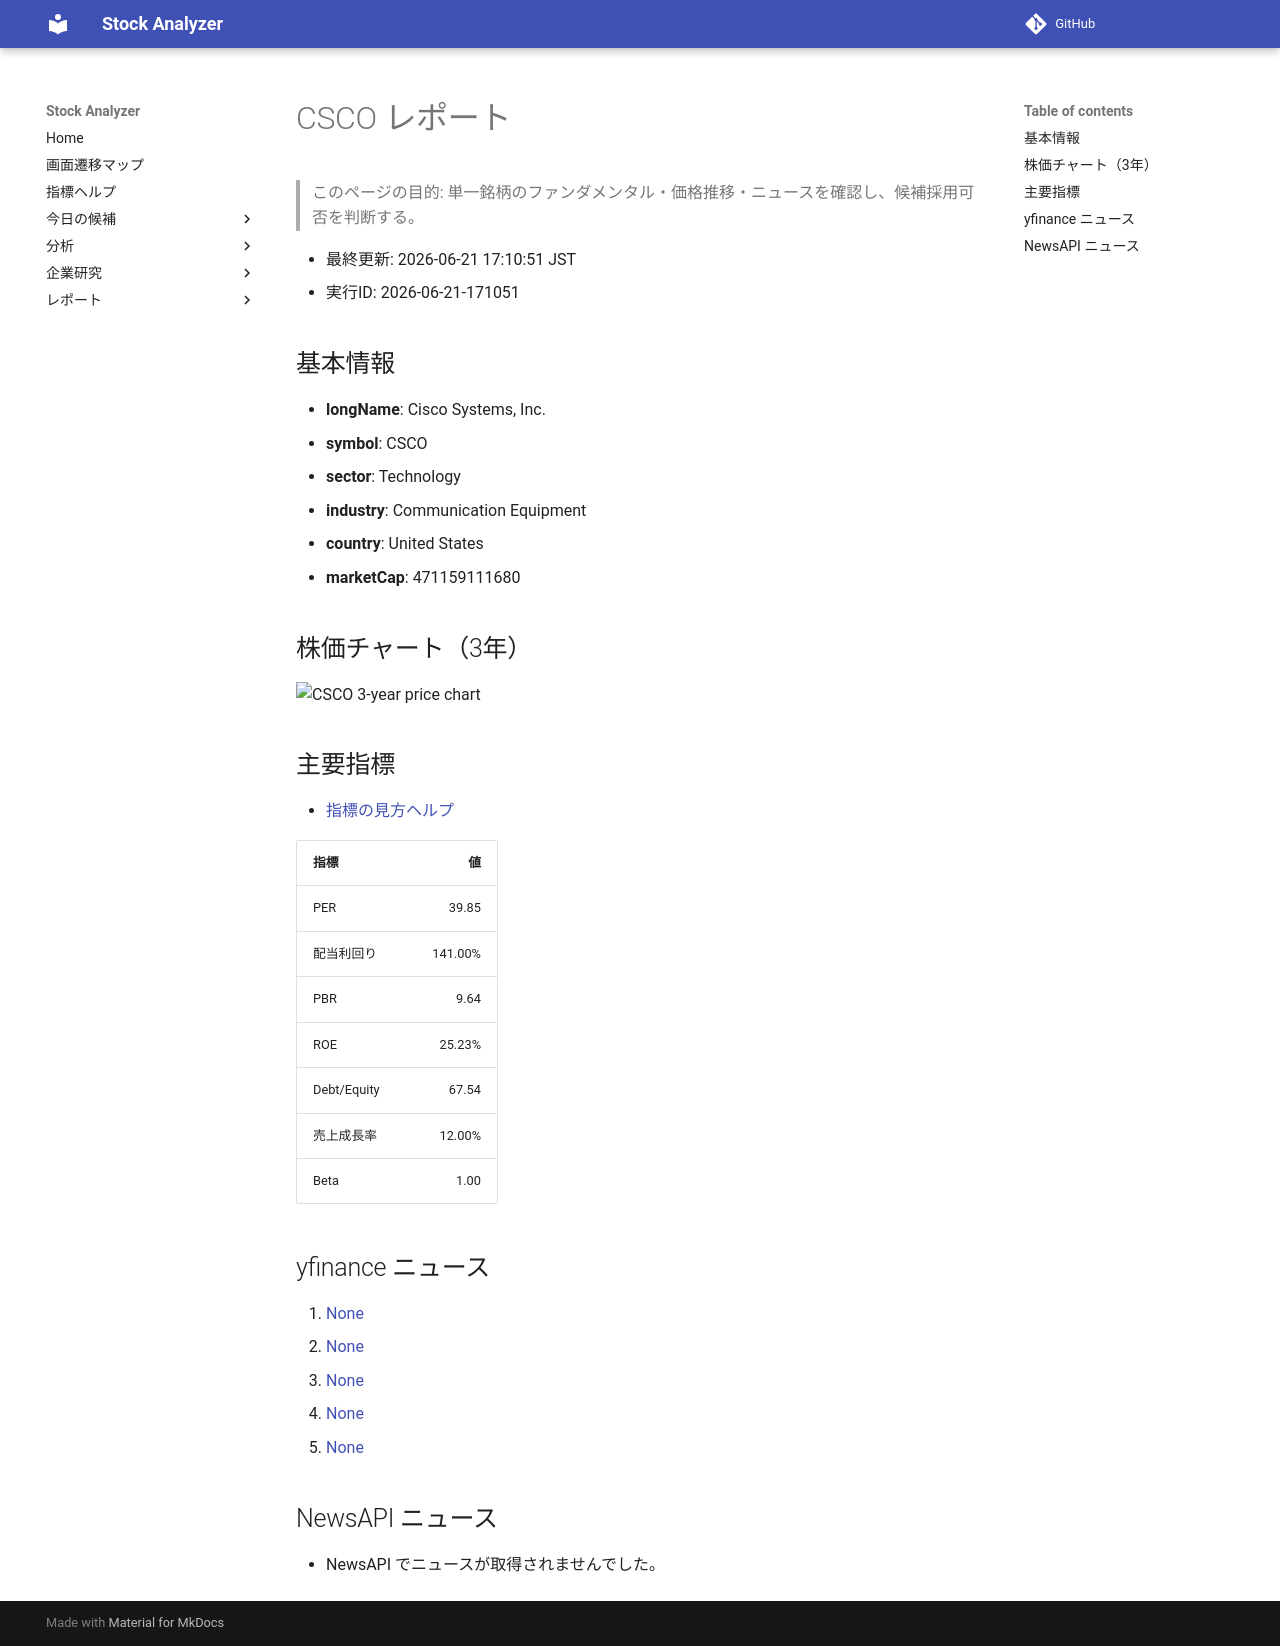

repository: Yumi-note/Making-APP · page: stocks/2026-06-21/171051/CSCO/index.html · generator: mkdocs

# CSCO レポート

> このページの目的: 単一銘柄のファンダメンタル・価格推移・ニュースを確認し、候補採用可否を判断する。

- 最終更新: 2026-06-21 17:10:51 JST
- 実行ID: 2026-06-21-171051

## 基本情報

- **longName**: Cisco Systems, Inc.
- **symbol**: CSCO
- **sector**: Technology
- **industry**: Communication Equipment
- **country**: United States
- **marketCap**: 471159111680

## 株価チャート（3年）

![CSCO 3-year price chart](CSCO_3y.png)

## 主要指標

- [指標の見方ヘルプ](../../../../indicators.md)

| 指標 | 値 |
|---|---:|
| PER | 39.85 |
| 配当利回り | 141.00% |
| PBR | 9.64 |
| ROE | 25.23% |
| Debt/Equity | 67.54 |
| 売上成長率 | 12.00% |
| Beta | 1.00 |

## yfinance ニュース

1. [None](None)
2. [None](None)
3. [None](None)
4. [None](None)
5. [None](None)

## NewsAPI ニュース

- NewsAPI でニュースが取得されませんでした。
